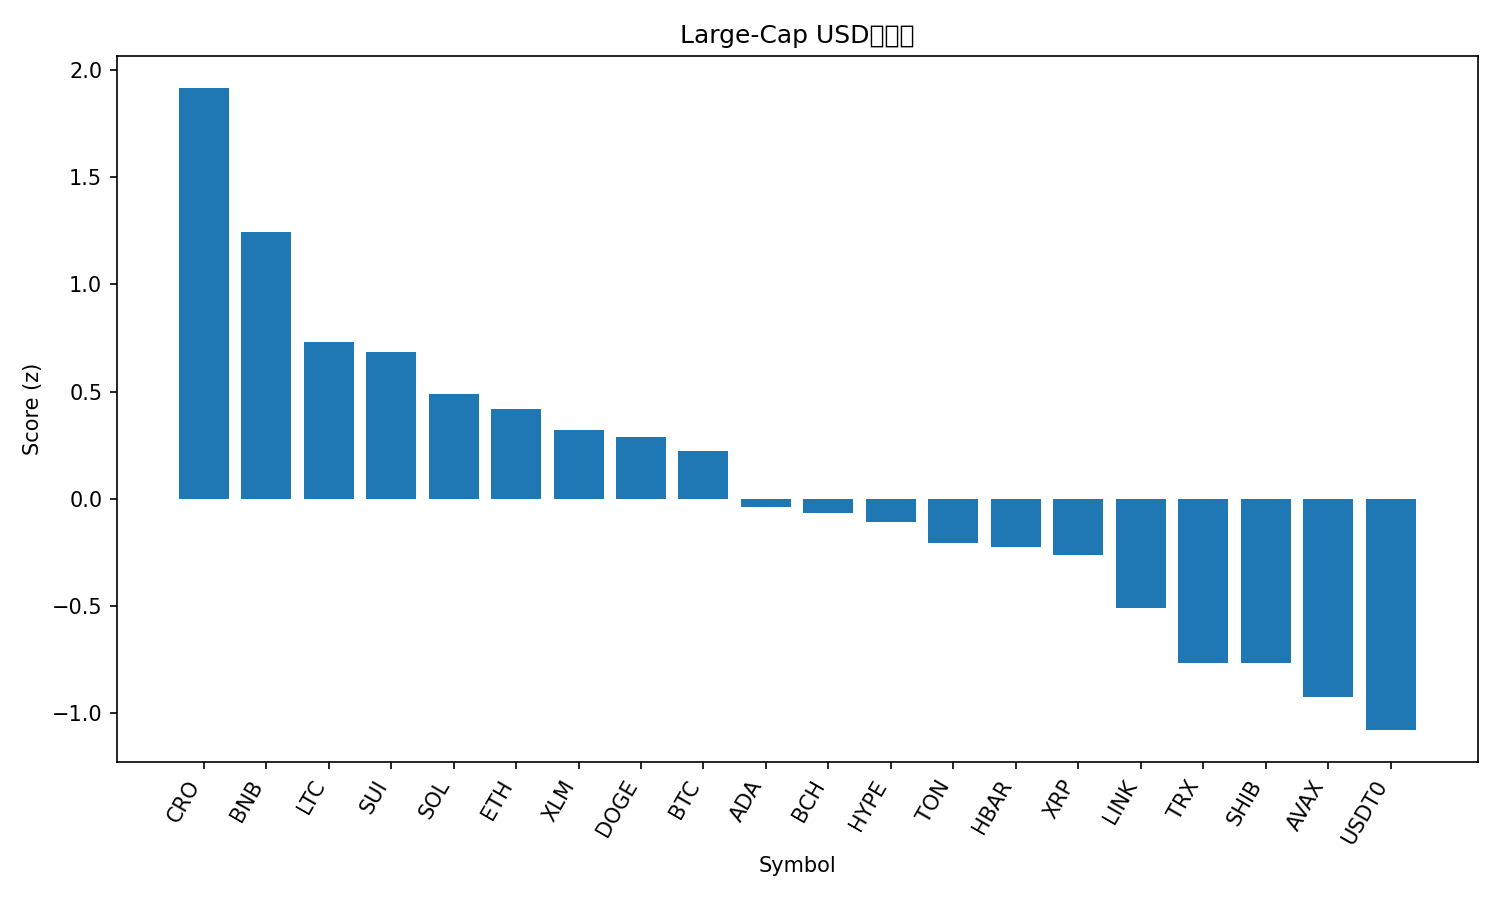

Values plotted in this chart, from the file beside it:
rank, name, symbol, price, pct_1h, pct_24h, pct_7d, pct_1h_vs_btc, pct_24h_vs_btc, pct_7d_vs_btc, market_cap_rank, market_cap, volume_usd, score
1, Cronos, CRO, 0.2208, 0.6574, 10.07, 17.08, 0.2118, 7.486, 9.822, 30, 7684069617, 132309999, 1.917
2, BNB, BNB, 1061, 1.075, 4.144, 7.804, 0.6295, 1.556, 0.5436, 5, 147620314771, 1953697027, 1.245
3, Litecoin, LTC, 119.9, -0.02675, 8.411, 15.88, -0.4724, 5.823, 8.62, 26, 9157456168, 1387974610, 0.7314
4, Sui, SUI, 3.58, 0.4187, 5.352, 11.09, -0.0269, 2.764, 3.831, 18, 12962210656, 1204666722, 0.6852
5, Solana, SOL, 227, 0.3917, 3.907, 12.07, -0.05393, 1.319, 4.815, 6, 123307116659, 8111784357, 0.4908
6, Ethereum, ETH, 4408, 0.4928, 2.883, 9.753, 0.04713, 0.2952, 2.493, 2, 530728347310, 38331824764, 0.4196
7, Stellar, XLM, 0.4028, 0.2165, 4.268, 12.61, -0.2291, 1.68, 5.348, 21, 12846839430, 388688846, 0.3214
8, Dogecoin, DOGE, 0.2565, 0.07568, 5.825, 10.6, -0.37, 3.238, 3.343, 8, 38727354347, 2915822063, 0.2859
9, Bitcoin, BTC, 119449, 0.4456, 2.588, 7.26, 0.0, 0.0, 0.0, 1, 2379600526385, 65451892237, 0.2227
10, Cardano, ADA, 0.8541, 0.2528, 2.521, 8.625, -0.1928, -0.06693, 1.365, 11, 31182842249, 1563562297, -0.03932
11, Bitcoin Cash, BCH, 591.8, 0.4056, 0.9612, 8.552, -0.04002, -1.627, 1.292, 22, 11775402791, 389812077, -0.06851
12, Hyperliquid, HYPE, 49.52, -0.2618, 4.651, 16.25, -0.7075, 2.064, 8.994, 17, 13395173742, 609473954, -0.1076
13, Toncoin, TON, 2.83, 0.248, 3.274, 1.898, -0.1976, 0.6861, -5.362, 33, 7111106463, 136457583, -0.2053
14, Hedera, HBAR, 0.2276, 0.02169, 3.653, 7.542, -0.4239, 1.065, 0.2819, 25, 9628157390, 236162843, -0.2246
15, XRP, XRP, 2.99, 0.2807, 1.45, 5.775, -0.165, -1.137, -1.485, 3, 178627936093, 5326369617, -0.2642
16, Chainlink, LINK, 22.5, 0.007651, 1.545, 8.476, -0.438, -1.043, 1.217, 14, 15242199827, 789547292, -0.5098
17, TRON, TRX, 0.3416, 0.03584, 0.9984, 3.041, -0.4098, -1.589, -4.219, 10, 32332649344, 615604903, -0.7673
18, Shiba Inu, SHIB, 1.259e-05, -0.2784, 2.928, 6.441, -0.7241, 0.3405, -0.8187, 32, 7413728644, 191125763, -0.7676
19, Avalanche, AVAX, 30.61, 0.1386, 0.06248, -1.009, -0.3071, -2.525, -8.269, 19, 12925894596, 1129596529, -0.927
20, USDT0, USDT0, 1.0, -0.00432, 0.01721, 0.04012, -0.45, -2.571, -7.22, 34, 6939415669, 585213087, -1.081
21, Figure Heloc, FIGR_HELOC, 1.009, 0.0, -2.58, 0.8694, -0.4456, -5.167, -6.391, 20, 12859767255, 22364947, -1.418
